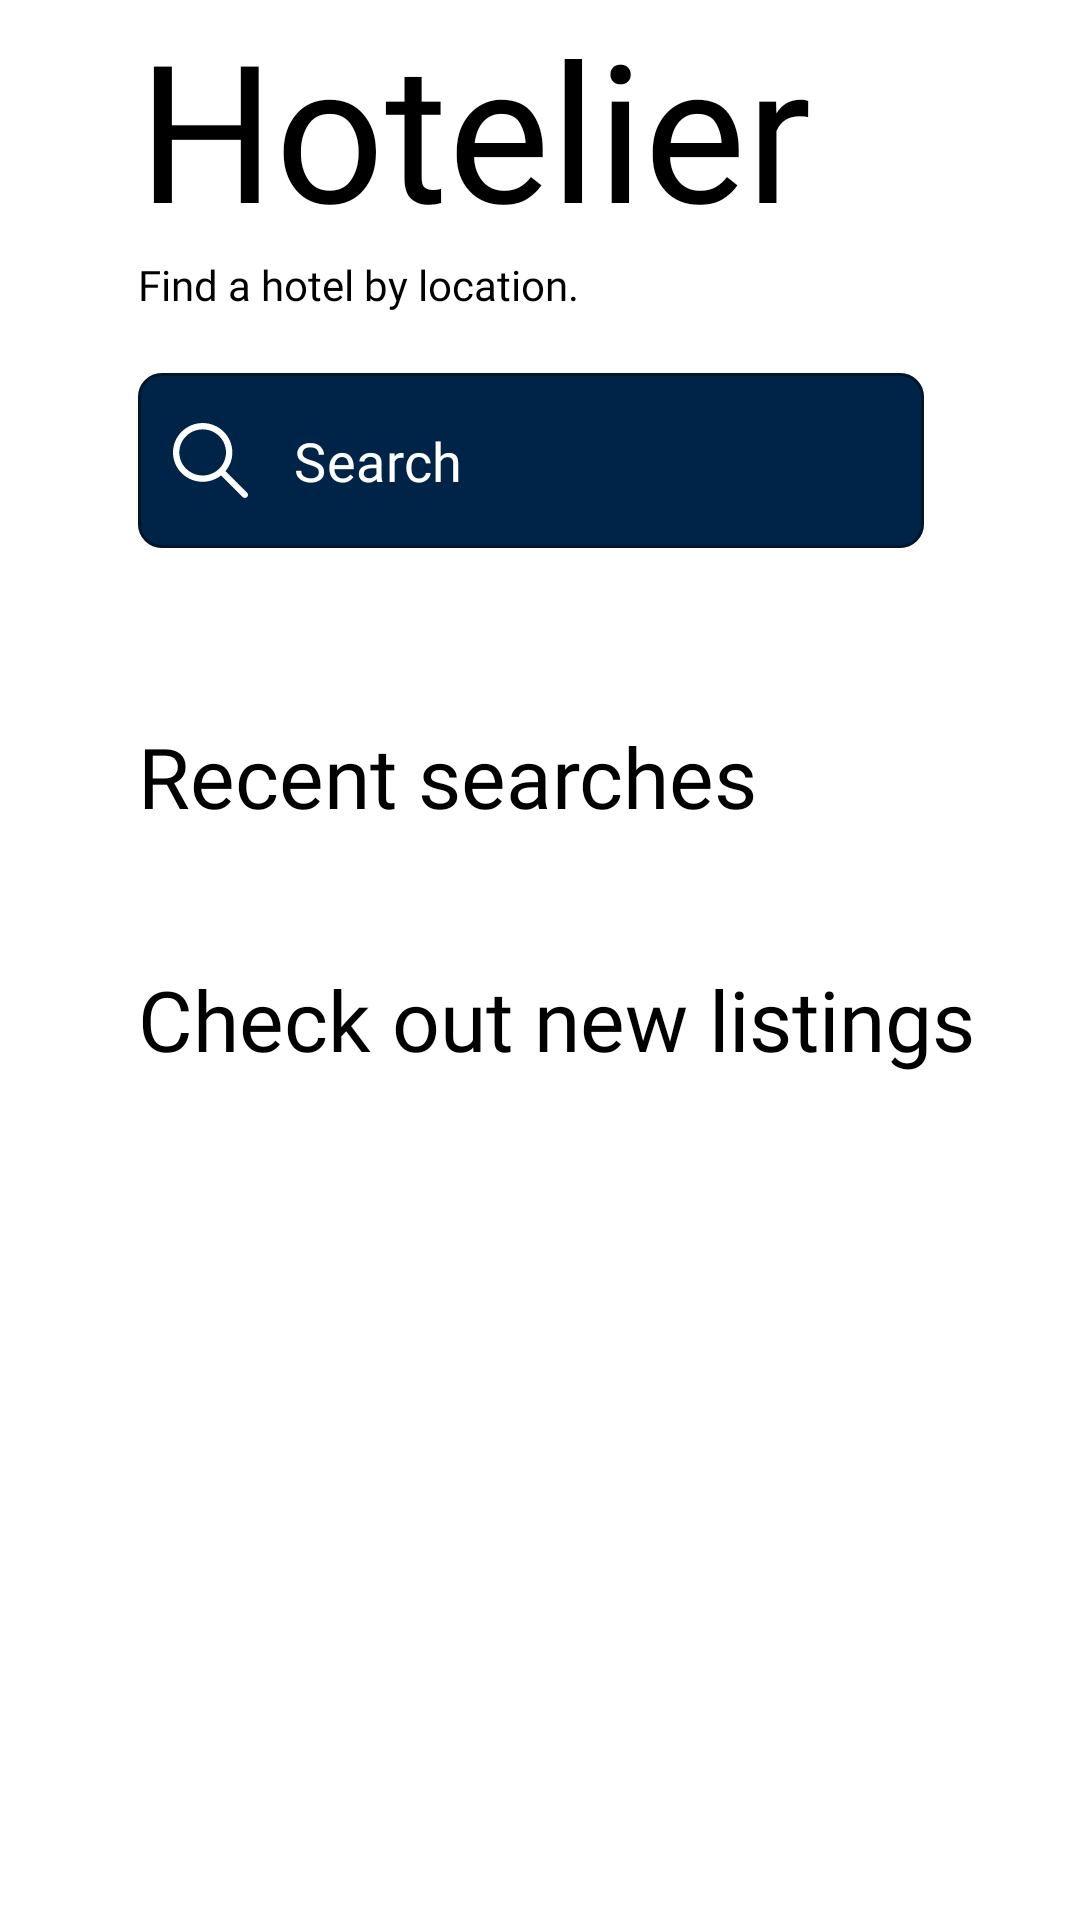

This screen was rendered from an Android layout file. Write that file and the resources it references.
<!-- AndroidManifest.xml: application theme Theme.Hotelier -->
<!-- res/layout/fragment_dashboard.xml -->
<?xml version="1.0" encoding="utf-8"?>
<ScrollView xmlns:android="http://schemas.android.com/apk/res/android"
    xmlns:app="http://schemas.android.com/apk/res-auto"
    xmlns:tools="http://schemas.android.com/tools"
    android:id="@+id/dashboardFrag"
    android:layout_width="match_parent"
    android:layout_height="match_parent"
    tools:context=".home_page_activities.DashboardFragment">

    <RelativeLayout
        android:layout_width="match_parent"
        android:layout_height="wrap_content">

        <TextView
            android:id="@+id/textLogo"
            android:layout_width="wrap_content"
            android:layout_height="wrap_content"
            android:layout_alignParentStart="true"
            android:layout_alignParentTop="true"
            android:layout_marginStart="46dp"
            android:layout_marginTop="0dp"
            android:fontFamily="@font/inter_bold"
            android:text="@string/hotelier"
            android:textColor="@android:color/black"
            android:textSize="64sp" />

        <TextView
            android:id="@+id/welcomeField"
            android:layout_width="wrap_content"
            android:layout_height="wrap_content"
            android:layout_alignParentStart="true"
            android:layout_marginStart="46dp"
            android:layout_below="@id/homeSearch"
            android:layout_marginEnd="46dp"
            android:fontFamily="@font/inter_regular"
            android:text=""
            android:layout_marginTop="10dp"
            android:textColor="@android:color/black"
            android:textSize="28sp" />

        

        <TextView
            android:id="@+id/recentSearches"
            android:layout_width="wrap_content"
            android:layout_height="wrap_content"
            android:layout_below="@id/welcomeField"
            android:layout_marginStart="46dp"
            android:layout_marginTop="10dp"
            android:fontFamily="@font/inter_light"
            android:text="@string/recent_searches"
            android:textColor="@android:color/black"
            android:textSize="28sp" />
        <TextView
            android:id="@+id/recentSearchesTxt"
            android:layout_width="wrap_content"
            android:layout_height="wrap_content"
            android:layout_below="@id/recentSearches"
            android:layout_marginStart="46dp"
            android:layout_marginTop="12dp"
            android:fontFamily="@font/inter_light"
            android:text=""
            android:textColor="@android:color/black"
            android:textSize="16sp" />

        <TextView
            android:id="@+id/newListings"
            android:layout_width="wrap_content"
            android:layout_height="wrap_content"
            android:layout_below="@id/recentSearchesTxt"
            android:layout_alignParentStart="true"
            android:layout_marginStart="46dp"
            android:layout_marginTop="10dp"
            android:fontFamily="@font/inter_light"
            android:text="@string/check_out_new_listings"
            android:textColor="@android:color/black"
            android:textSize="28sp" />

        <androidx.recyclerview.widget.RecyclerView
            android:id="@+id/newListingsView"
            android:layout_width="wrap_content"
            android:layout_height="wrap_content"
            android:layout_below="@id/newListings"
            android:layout_centerInParent="true"
            android:layout_marginTop="10dp"
            android:orientation="vertical"
            app:layoutManager="androidx.recyclerview.widget.LinearLayoutManager" />

        <TextView
            android:id="@+id/subText"
            android:layout_width="279dp"
            android:layout_height="wrap_content"
            android:layout_below="@+id/textLogo"
            android:layout_alignParentStart="true"
            android:layout_alignParentEnd="true"
            android:layout_marginStart="46dp"
            android:layout_marginEnd="86dp"
            android:fontFamily="@font/inter_regular"
            android:text="@string/find_a_hotel_by_location"
            android:textColor="@color/black"
            android:textSize="14sp" />

        <com.google.android.material.textfield.TextInputLayout
            android:id="@+id/homeSearch"
            style="@style/Widget.MaterialComponents.TextInputLayout.OutlinedBox"
            android:layout_width="313dp"
            android:layout_height="wrap_content"
            android:layout_below="@+id/subText"
            android:layout_alignParentStart="true"
            android:layout_alignParentEnd="true"
            android:layout_marginStart="46dp"
            android:layout_marginTop="20dp"
            android:layout_marginEnd="52dp"
            android:textColorHint="@color/white"
            app:boxBackgroundColor="@color/background_secondary"
            app:boxCornerRadiusBottomEnd="8dp"
            app:boxCornerRadiusBottomStart="8dp"
            app:boxCornerRadiusTopEnd="8dp"
            app:boxCornerRadiusTopStart="8dp"
            app:hintEnabled="false"
            app:startIconDrawable="@drawable/ic_search_logo"
            app:startIconTint="@color/white">

            <com.google.android.material.textfield.TextInputEditText
                android:id="@+id/searchToFragment"
                android:layout_width="match_parent"
                android:layout_height="match_parent"
                android:layout_alignParentStart="true"
                android:layout_alignParentTop="true"
                android:layout_centerHorizontal="true"
                android:editable="false"
                android:focusableInTouchMode="false"
                android:fontFamily="@font/inter_regular"
                android:hint="@string/search"
                android:textAllCaps="false"
                android:textColor="@color/white"
                android:textColorHint="@color/white"
                android:textSize="18sp" />
        </com.google.android.material.textfield.TextInputLayout>
    </RelativeLayout>

</ScrollView>
<!-- resources referenced by this layout -->
<resources>
  <color name="background_secondary">#002447</color>
  <color name="black">#FF000000</color>
  <color name="white">#FFFFFFFF</color>
  <!-- drawable ic_search_logo (drawable) -->
  <vector xmlns:android="http://schemas.android.com/apk/res/android"
      android:width="25dp"
      android:height="25dp"
      android:viewportWidth="487.95"
      android:viewportHeight="487.95">
      <path
          android:fillColor="#FF000000"
          android:pathData="M481.8,453l-140,-140.1c27.6,-33.1 44.2,-75.4 44.2,-121.6C386,85.9 299.5,0.2 193.1,0.2S0,86 0,191.4s86.5,191.1 192.9,191.1c45.2,0 86.8,-15.5 119.8,-41.4l140.5,140.5c8.2,8.2 20.4,8.2 28.6,0C490,473.4 490,461.2 481.8,453zM41,191.4c0,-82.8 68.2,-150.1 151.9,-150.1s151.9,67.3 151.9,150.1s-68.2,150.1 -151.9,150.1S41,274.1 41,191.4z" />
  </vector>
  <string name="check_out_new_listings">Check out new listings</string>
  <string name="find_a_hotel_by_location">Find a hotel by location.</string>
  <string name="hotelier">Hotelier</string>
  <string name="recent_searches">Recent searches</string>
  <string name="search">Search</string>
  <style name="Theme.Hotelier" parent="Theme.MaterialComponents.DayNight.DarkActionBar">
          
          <item name="colorPrimary">@color/purple_500</item>
          <item name="colorPrimaryVariant">@color/purple_700</item>
          <item name="colorOnPrimary">@color/white</item>
          
          <item name="colorSecondary">@color/teal_200</item>
          <item name="colorSecondaryVariant">@color/teal_700</item>
          <item name="colorOnSecondary">@color/black</item>
          
          <item name="android:statusBarColor" tools:targetApi="l">?attr/colorPrimaryVariant</item>
          
      </style>
  <color name="purple_500">#FF6200EE</color>
  <color name="purple_700">#FF3700B3</color>
  <color name="teal_200">#FF03DAC5</color>
  <color name="teal_700">#FF018786</color>
</resources>
